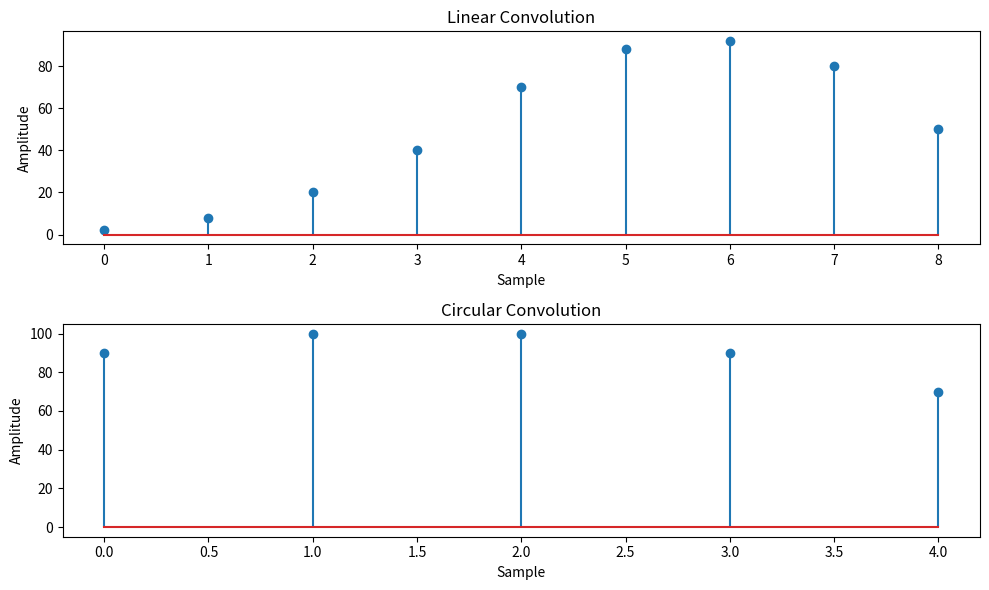

The script that saved this image:
import numpy as np
import matplotlib.pyplot as plt
def linear_convolution(signal1, signal2):
    # Compute the linear convolution
    linear_conv = np.convolve(signal1, signal2, mode='full')
    return linear_conv
def circular_convolution(signal1, signal2):
    # Compute the circular convolution
    if( len(signal1) > len(signal2) ):
        fft_length=len(signal1);
    else:
        fft_length=len(signal2);
    fft_signal1 = np.fft.fft(signal1, fft_length)
    fft_signal2 = np.fft.fft(signal2, fft_length)
    circular_conv = np.fft.ifft(fft_signal1 * fft_signal2)
    return circular_conv
# Define the discrete-time signals
signal1 = np.array([1, 2, 3, 4, 5])
signal2 = np.array([2, 4, 6, 8, 10])
# Compute the linear convolution
linear_conv = linear_convolution(signal1, signal2)
# Compute the circular convolution
circular_conv = circular_convolution(signal1, signal2)
# Plot the linear and circular convolution results
plt.figure(figsize=(10, 6))
plt.subplot(2, 1, 1)
plt.stem(linear_conv)
plt.title('Linear Convolution')
plt.xlabel('Sample')
plt.ylabel('Amplitude')
plt.subplot(2, 1, 2)
plt.stem(circular_conv)
plt.title('Circular Convolution')
plt.xlabel('Sample')
plt.ylabel('Amplitude')
plt.tight_layout()
plt.show()



